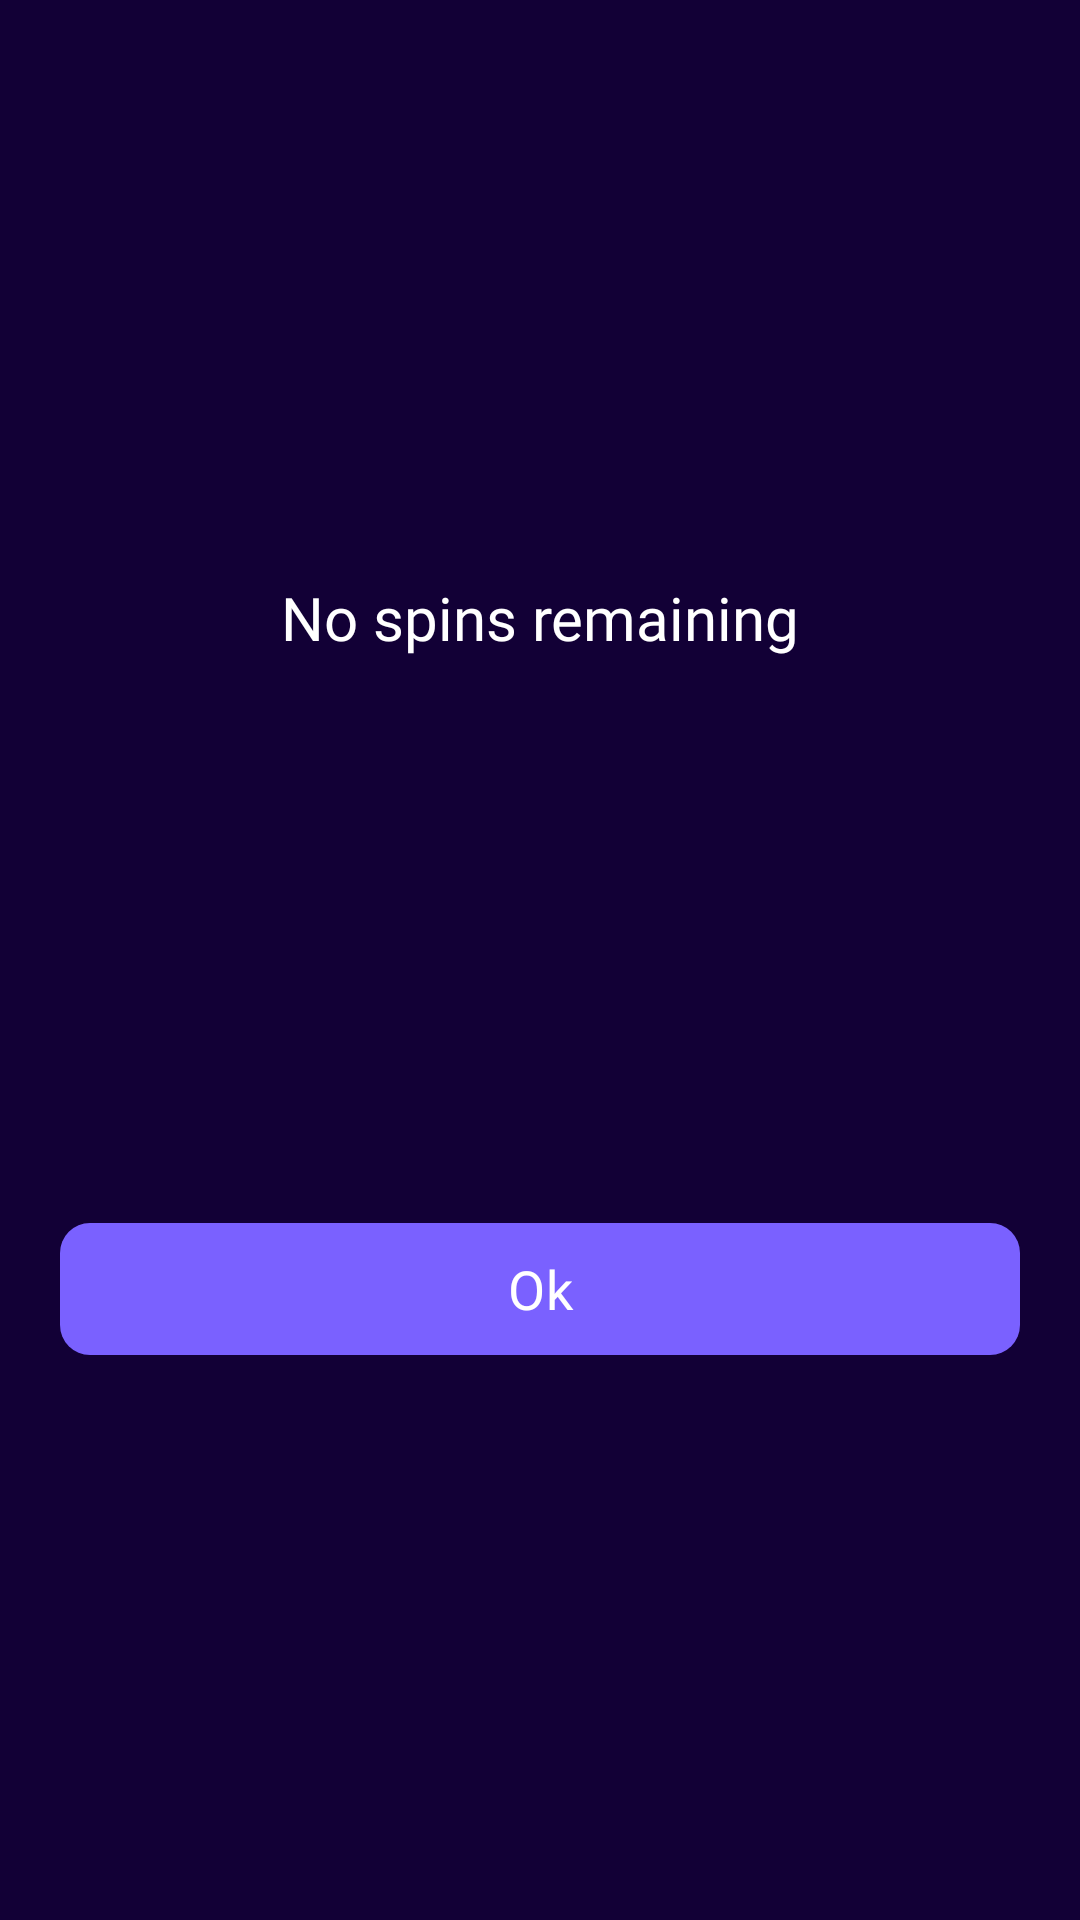

Write the Android layout XML for this screen, with the resource values it uses.
<!-- AndroidManifest.xml: application theme Theme.Vinty -->
<!-- res/layout/bottom_sheet_no_spins.xml -->
<?xml version="1.0" encoding="utf-8"?>
<androidx.constraintlayout.widget.ConstraintLayout xmlns:android="http://schemas.android.com/apk/res/android"
    xmlns:app="http://schemas.android.com/apk/res-auto"
    android:id="@+id/linearLayout2"
    android:layout_width="match_parent"
    android:layout_height="wrap_content"
    android:background="@drawable/drawer_sheet">

    <TextView
        android:id="@+id/messageText"
        android:layout_width="0dp"
        android:layout_height="wrap_content"
        android:layout_marginStart="20dp"
        android:layout_marginTop="24dp"
        android:layout_marginEnd="20dp"
        android:fontFamily="@font/poppins_semibold"
        android:gravity="center"
        android:text="No spins remaining"
        android:textColor="@color/white"
        android:textSize="20sp"
        app:layout_constraintBottom_toTopOf="@+id/okButton"
        app:layout_constraintEnd_toEndOf="parent"
        app:layout_constraintStart_toStartOf="parent"
        app:layout_constraintTop_toTopOf="parent" />

    <com.google.android.material.button.MaterialButton
        android:id="@+id/okButton"
        android:layout_width="0dp"
        android:layout_height="52dp"
        android:layout_marginStart="20dp"
        android:layout_marginTop="16dp"
        android:layout_marginEnd="20dp"
        android:layout_marginBottom="16dp"
        android:fontFamily="@font/poppins_semibold"
        android:text="Ok"
        android:textColor="@color/white"
        android:textSize="18sp"
        app:backgroundTint="@color/btn_color"
        app:cornerRadius="10dp"
        app:layout_constraintBottom_toBottomOf="parent"
        app:layout_constraintEnd_toEndOf="parent"
        app:layout_constraintStart_toStartOf="parent"
        app:layout_constraintTop_toBottomOf="@+id/messageText" />

</androidx.constraintlayout.widget.ConstraintLayout>
<!-- resources referenced by this layout -->
<resources>
  <color name="btn_color">#7A61FF</color>
  <color name="white">#FFFFFFFF</color>
  <style name="Theme.Vinty" parent="Base.Theme.Vinty" />
  <style name="Base.Theme.Vinty" parent="Theme.Material3.DayNight.NoActionBar">
          
          <item name="android:windowBackground">@color/app_bg</item>
          <item name="bottomSheetDialogTheme">@style/BottomSheetDialogTheme</item>
      </style>
  <color name="app_bg">#120036</color>
  <style name="BottomSheetDialogTheme" parent="Theme.Material3.Light.BottomSheetDialog">
          <item name="bottomSheetStyle">@style/BottomSheetStyle</item>
          <item name="bottomSheetDragHandleStyle">@style/BottomSheetDragHandleHidden</item>
          <item name="colorBackgroundFloating">#120036</item>
          <item name="colorSurface">#120036</item>
          <item name="colorSurfaceContainer">#120036</item>
          <item name="colorSurfaceContainerLow">#120036</item>
          <item name="colorSurfaceContainerHigh">#120036</item>
          <item name="android:navigationBarColor">#120036</item>
          <item name="android:windowBackground">@android:color/transparent</item>
      </style>
  <style name="BottomSheetStyle" parent="Widget.Material3.BottomSheet.Modal">
          <item name="android:background">@drawable/bg_bottom_sheet</item>
          <item name="backgroundTint">@android:color/transparent</item>
          <item name="elevationOverlayEnabled">false</item>
          <item name="android:elevation">0dp</item>
      </style>
  <style name="BottomSheetDragHandleHidden" parent="Widget.Material3.BottomSheet.DragHandle">
          <item name="android:visibility">gone</item>
          <item name="android:layout_width">0dp</item>
          <item name="android:layout_height">0dp</item>
      </style>
  <!-- drawable bg_bottom_sheet (drawable) -->
  <?xml version="1.0" encoding="utf-8"?>
  <shape xmlns:android="http://schemas.android.com/apk/res/android"
      android:shape="rectangle">
      <solid android:color="#120036" />
      <corners
          android:topLeftRadius="20dp"
          android:topRightRadius="20dp" />
  </shape>
</resources>
